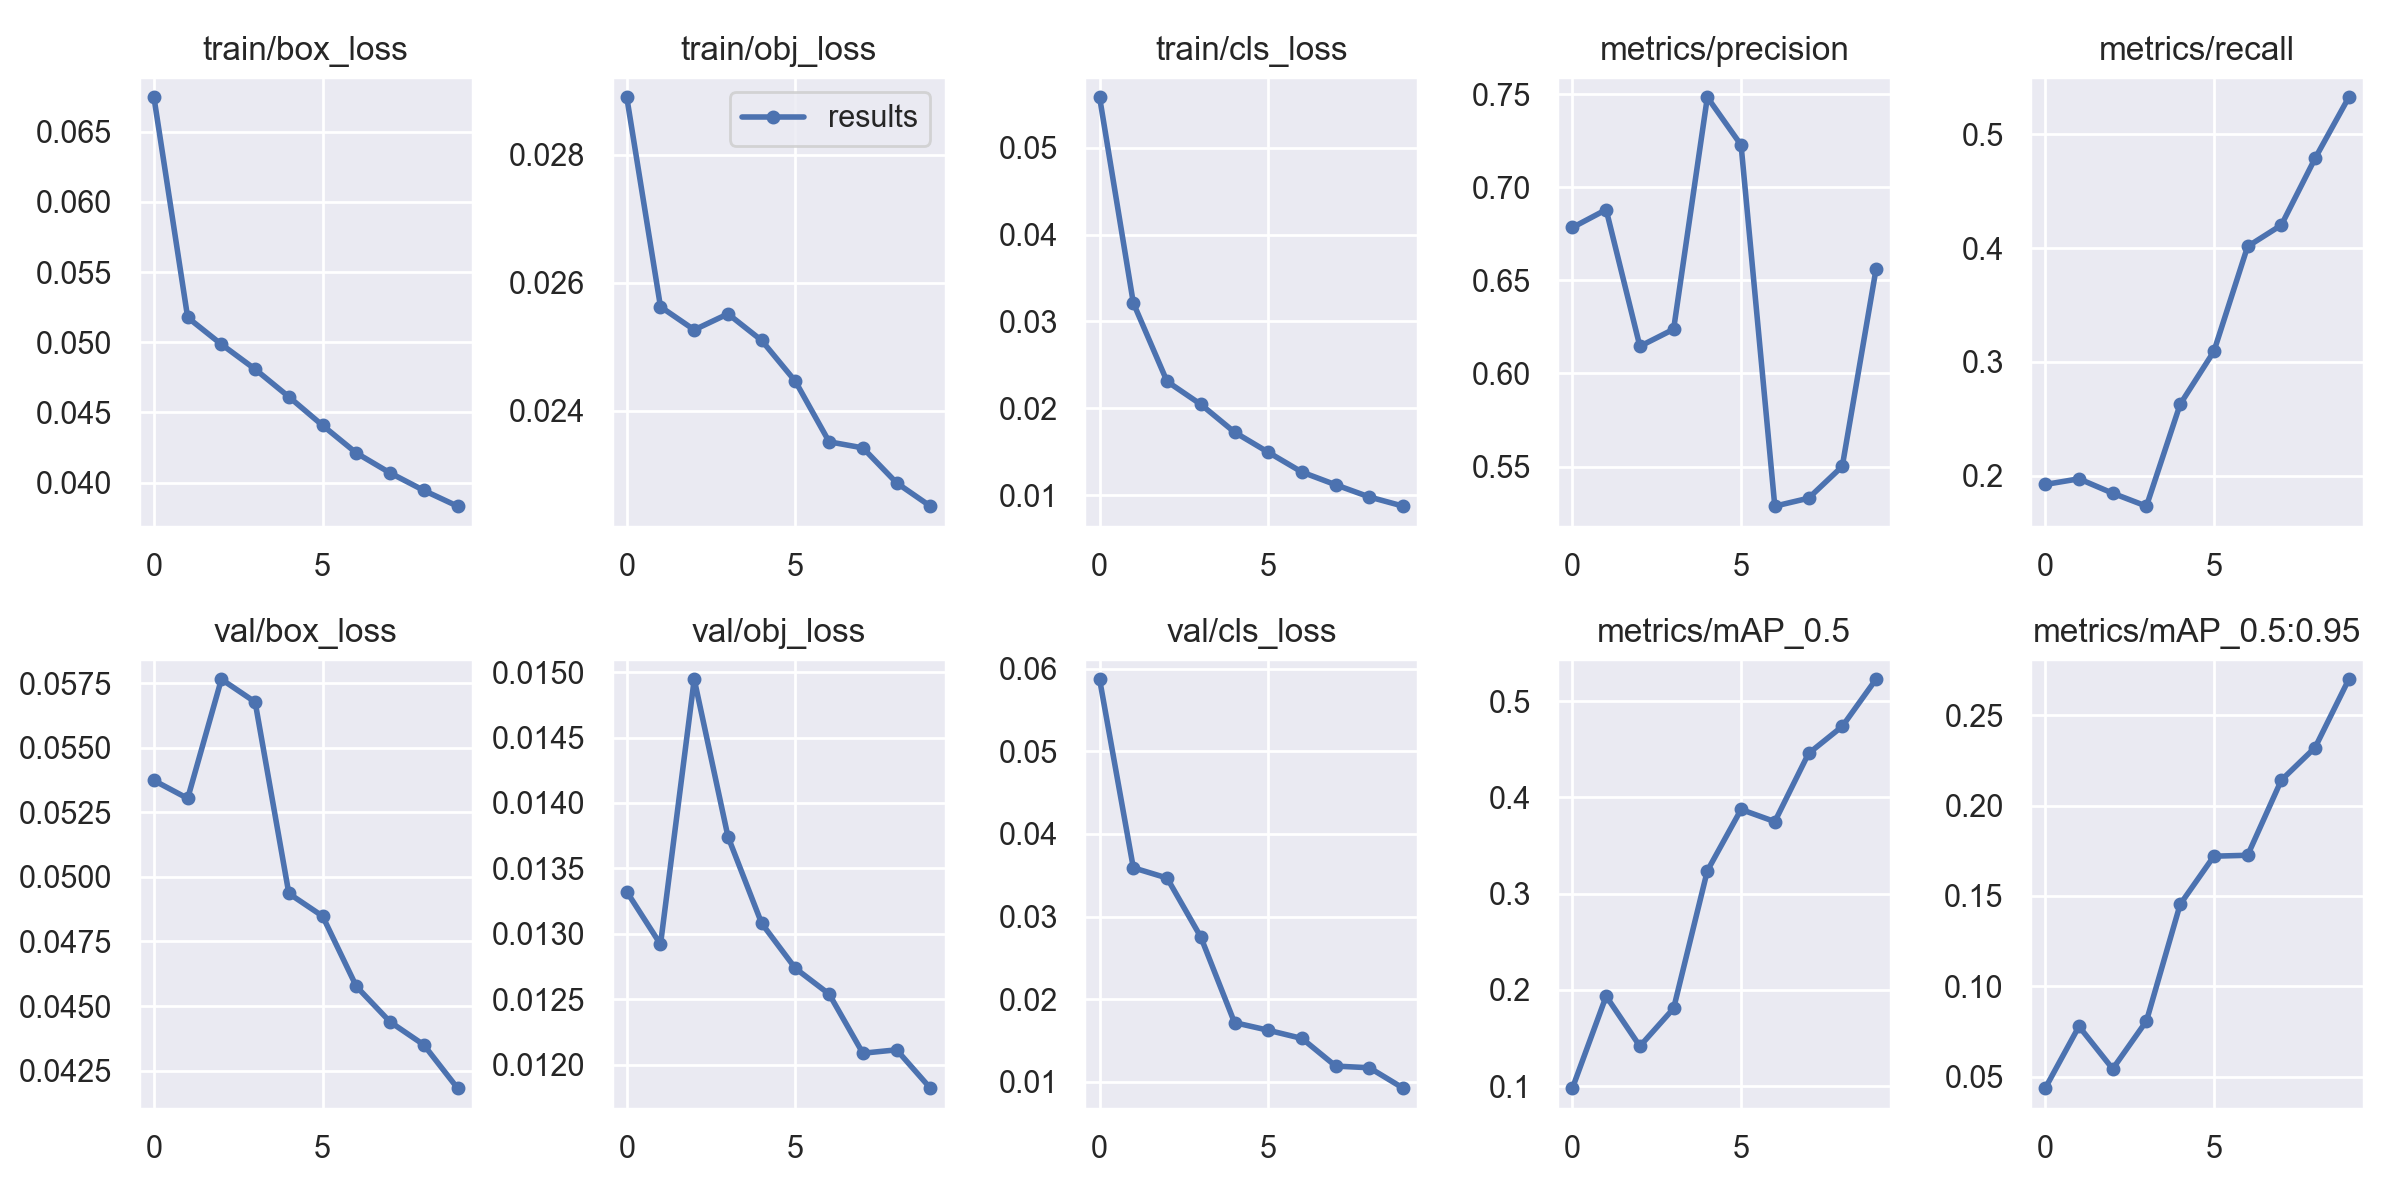

The data file committed next to this chart (first rows):
epoch, train/box_loss, train/obj_loss, train/cls_loss, metrics/precision, metrics/recall, metrics/mAP_0.5, metrics/mAP_0.5:0.95, val/box_loss, val/obj_loss, val/cls_loss, x/lr0, x/lr1, x/lr2, metrics/Raccoon_mAP, metrics/bear_mAP, metrics/buffalo_mAP, metrics/bycicle_mAP, metrics/car_mAP, metrics/clock_mAP, metrics/cow_mAP, metrics/deer_mAP, metrics/dog_mAP, metrics/eagle_mAP
0, 0.06746, 0.0289, 0.0558, 0.6784, 0.1925, 0.09776, 0.04357, 0.05374, 0.01332, 0.05874, 0.07008, 0.003325, 0.003325, 0.000204, 0.003804, 0.2649, 0.001408, 0.001463, 0.04357, 0.00593, 0.006267, 0.01421, 0.0001642
1, 0.05177, 0.02562, 0.03211, 0.688, 0.1974, 0.1934, 0.07778, 0.05304, 0.01292, 0.0359, 0.03942, 0.005999, 0.005999, 0, 0.05593, 0.2742, 0.001109, 0.00824, 0.07778, 0.005603, 0.01658, 0.0137, 0.0002562
2, 0.04985, 0.02526, 0.02308, 0.6146, 0.1848, 0.1414, 0.05425, 0.05766, 0.01494, 0.03466, 0.008098, 0.008013, 0.008013, 0.0001707, 0.002465, 0.1466, 0.002951, 0.04466, 0.05425, 0.06259, 0.09904, 0.1137, 0
3, 0.04808, 0.02551, 0.02044, 0.6238, 0.1734, 0.1807, 0.08074, 0.05678, 0.01374, 0.02752, 0.00703, 0.00703, 0.00703, 0, 0.01989, 0.3417, 0.001202, 0.03382, 0.08074, 0.03353, 0.0001919, 0.0903, 0.0008943
4, 0.04611, 0.02509, 0.01724, 0.7484, 0.2629, 0.3237, 0.1454, 0.04936, 0.01308, 0.01715, 0.00703, 0.00703, 0.00703, 0.0007153, 0.01757, 0.4273, 0.05583, 0.007602, 0.1454, 0.2671, 0.2476, 0.1388, 0
5, 0.04408, 0.02446, 0.01493, 0.7228, 0.3093, 0.3875, 0.172, 0.04848, 0.01274, 0.01622, 0.00604, 0.00604, 0.00604, 0, 0.06088, 0.5091, 0.08103, 0.1247, 0.172, 0.2871, 0.09913, 0.1643, 0
6, 0.04211, 0.02351, 0.01264, 0.5287, 0.4014, 0.3749, 0.1725, 0.04576, 0.01254, 0.01523, 0.00505, 0.00505, 0.00505, 0.005836, 0.06683, 0.4959, 0.04389, 0.2256, 0.1725, 0.3166, 0.07541, 0.202, 0
7, 0.04069, 0.02342, 0.01118, 0.533, 0.4202, 0.4457, 0.2141, 0.04439, 0.01209, 0.01188, 0.00406, 0.00406, 0.00406, 0.008106, 0.1205, 0.5532, 0.1466, 0.2107, 0.2141, 0.3475, 0.1486, 0.194, 0
8, 0.03944, 0.02287, 0.009772, 0.5501, 0.4787, 0.4738, 0.2322, 0.0435, 0.01211, 0.01168, 0.00307, 0.00307, 0.00307, 0.001121, 0.1491, 0.5705, 0.1502, 0.3104, 0.2322, 0.3686, 0.124, 0.2152, 0
9, 0.03832, 0.02251, 0.008716, 0.6559, 0.5323, 0.5228, 0.27, 0.04182, 0.01182, 0.009209, 0.00208, 0.00208, 0.00208, 0.01901, 0.2514, 0.5955, 0.2264, 0.4118, 0.27, 0.4152, 0.13, 0.2569, 0
